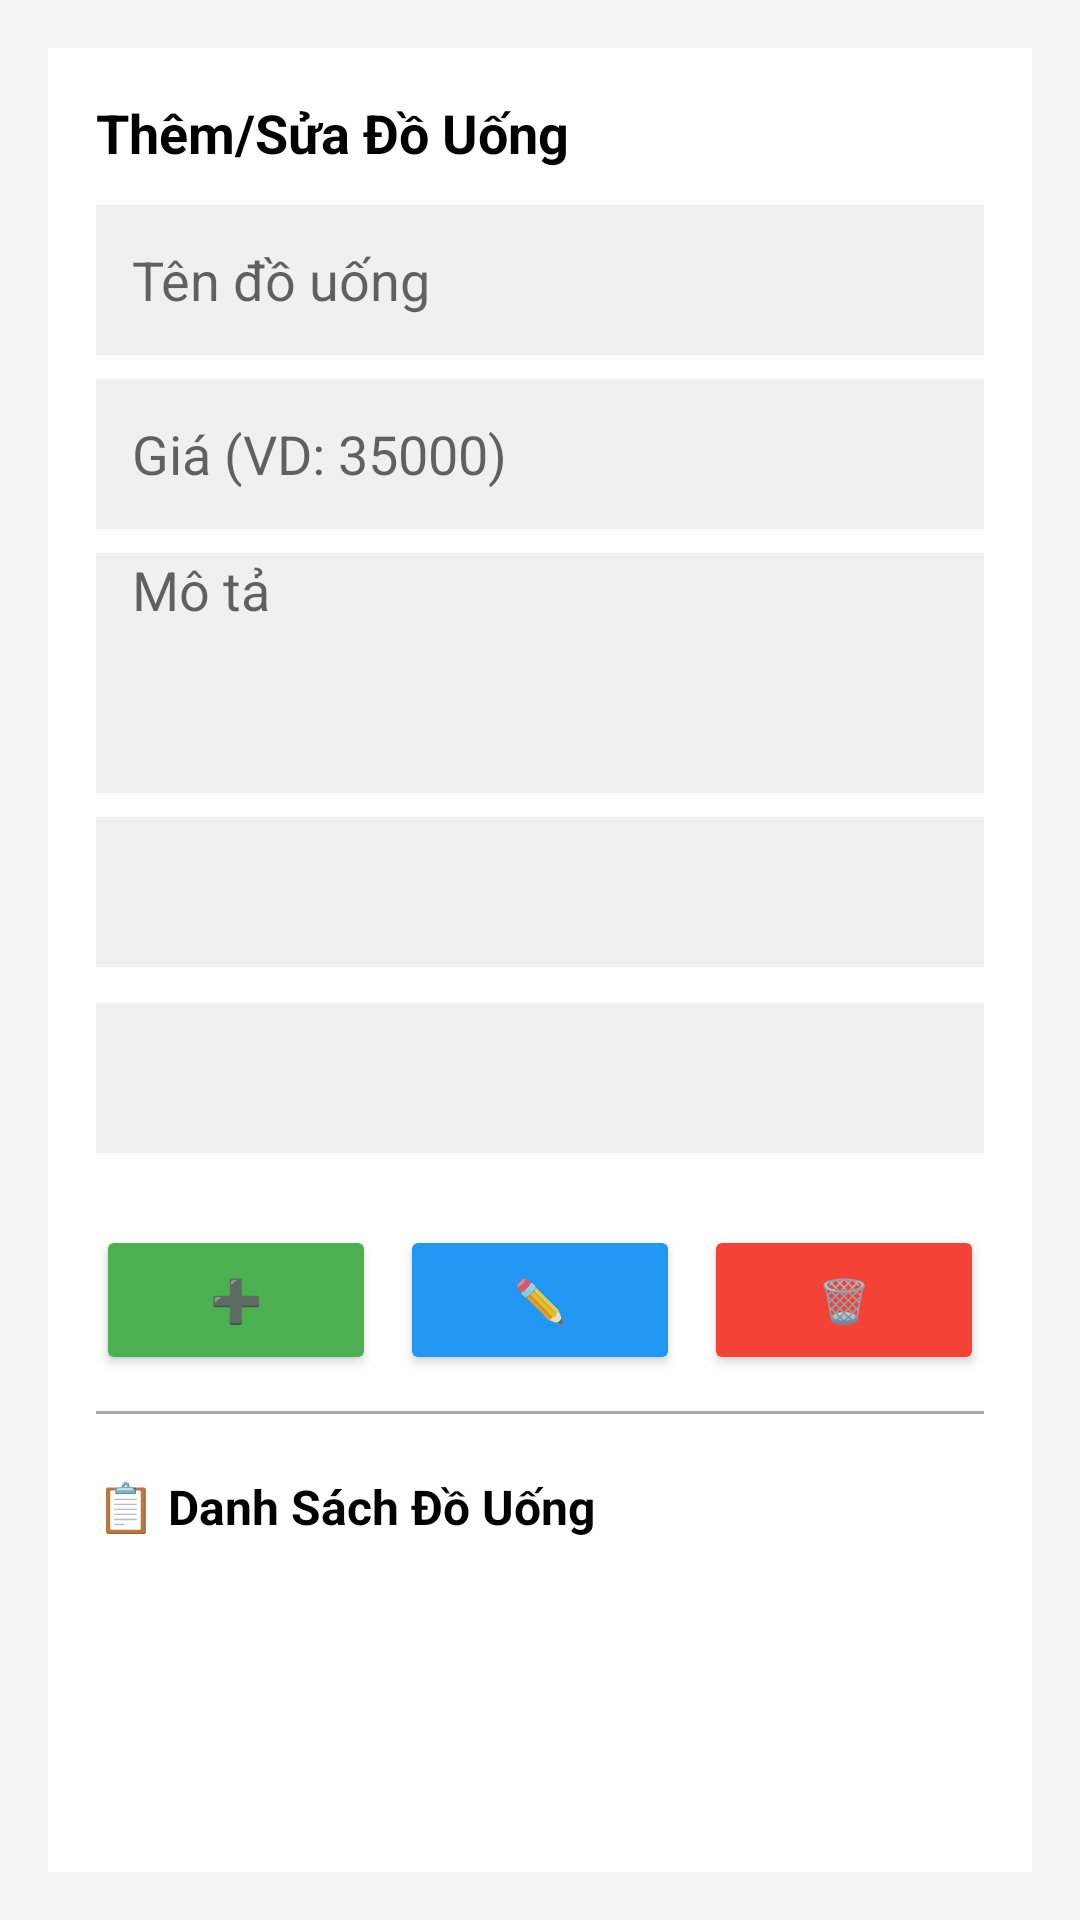

Reconstruct the res/layout file that produces this screen, plus the resources it refers to.
<!-- AndroidManifest.xml: application theme Theme.DatDoUongProMac2 -->
<!-- res/layout/activity_admin.xml -->
<?xml version="1.0" encoding="utf-8"?>
<LinearLayout xmlns:android="http://schemas.android.com/apk/res/android"
    android:layout_width="match_parent"
    android:layout_height="match_parent"
    android:orientation="vertical"
    android:padding="16dp"
    android:background="#F5F5F5">

    <androidx.core.widget.NestedScrollView
        android:layout_width="match_parent"
        android:layout_height="0dp"
        android:layout_weight="1"
        android:fillViewport="false">

        <LinearLayout
            android:layout_width="match_parent"
            android:layout_height="wrap_content"
            android:orientation="vertical"
            android:background="@android:color/white"
            android:padding="16dp">

            <TextView
                android:layout_width="match_parent"
                android:layout_height="wrap_content"
                android:text="Thêm/Sửa Đồ Uống"
                android:textSize="18sp"
                android:textStyle="bold"
                android:paddingBottom="12dp"
                android:textColor="@android:color/black"/>

            <EditText
                android:id="@+id/etDrinkName"
                android:layout_width="match_parent"
                android:layout_height="50dp"
                android:hint="Tên đồ uống"
                android:paddingStart="12dp"
                android:layout_marginBottom="8dp"
                android:background="#F0F0F0"/>

            <EditText
                android:id="@+id/etDrinkPrice"
                android:layout_width="match_parent"
                android:layout_height="50dp"
                android:hint="Giá (VD: 35000)"
                android:inputType="number"
                android:paddingStart="12dp"
                android:layout_marginBottom="8dp"
                android:background="#F0F0F0"/>

            <EditText
                android:id="@+id/etDrinkDescription"
                android:layout_width="match_parent"
                android:layout_height="80dp"
                android:hint="Mô tả"
                android:paddingStart="12dp"
                android:gravity="top"
                android:layout_marginBottom="8dp"
                android:background="#F0F0F0"/>

            <Spinner
                android:id="@+id/spinnerCategory"
                android:layout_width="match_parent"
                android:layout_height="50dp"
                android:background="#F0F0F0"
                android:layout_marginBottom="12dp"/>

            
            <Spinner
                android:id="@+id/spinnerDrawable"
                android:layout_width="match_parent"
                android:layout_height="50dp"
                android:background="#F0F0F0"
                android:layout_marginBottom="12dp"/>

            
            <LinearLayout
                android:layout_width="match_parent"
                android:layout_height="wrap_content"
                android:orientation="horizontal"
                android:layout_marginTop="12dp">

                <Button
                    android:id="@+id/btnAddDrink"
                    android:layout_width="0dp"
                    android:layout_height="50dp"
                    android:layout_weight="1"
                    android:text="➕"
                    android:textStyle="bold"
                    android:backgroundTint="#4CAF50"
                    android:layout_marginEnd="4dp"/>

                <Button
                    android:id="@+id/btnUpdateDrink"
                    android:layout_width="0dp"
                    android:layout_height="50dp"
                    android:layout_weight="1"
                    android:text="✏️"
                    android:textStyle="bold"
                    android:backgroundTint="#2196F3"
                    android:layout_marginHorizontal="4dp"/>

                <Button
                    android:id="@+id/btnDeleteDrink"
                    android:layout_width="0dp"
                    android:layout_height="50dp"
                    android:layout_weight="1"
                    android:text="🗑️"
                    android:textStyle="bold"
                    android:backgroundTint="#F44336"
                    android:layout_marginStart="4dp"/>

            </LinearLayout>

            <View
                android:layout_width="match_parent"
                android:layout_height="1dp"
                android:background="@android:color/darker_gray"
                android:layout_marginVertical="12dp"/>

            <TextView
                android:layout_width="match_parent"
                android:layout_height="wrap_content"
                android:text="📋 Danh Sách Đồ Uống"
                android:textSize="16sp"
                android:textStyle="bold"
                android:paddingVertical="8dp"
                android:textColor="@android:color/black"/>

            <ListView
                android:id="@+id/listViewAdminDrinks"
                android:layout_width="match_parent"
                android:layout_height="500dp"
                android:divider="@android:color/darker_gray"
                android:dividerHeight="1dp"/>

        </LinearLayout>

    </androidx.core.widget.NestedScrollView>

</LinearLayout>
<!-- resources referenced by this layout -->
<resources>
  <style name="Theme.DatDoUongProMac2" parent="Theme.MaterialComponents.DayNight.NoActionBar">
          
          <item name="colorPrimary">@color/colorPrimary</item>
          <item name="colorPrimaryDark">@color/colorPrimaryDark</item>
          <item name="colorAccent">@color/colorAccent</item>
          <item name="windowActionBar">false</item>
          <item name="windowNoTitle">true</item>
      </style>
  <!-- not gathered from this repository: default colours our renderer supplied (Android Studio template values) -->
  <color name="colorPrimary">#FF6200EE</color>
  <color name="colorPrimaryDark">#FF3700B3</color>
  <color name="colorAccent">#FF03DAC5</color>
</resources>
